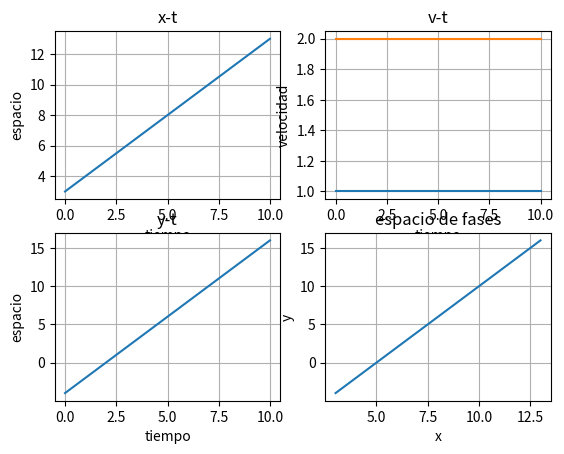

Generate this figure with matplotlib:
import matplotlib.pyplot as plt
import numpy as np
h=0.01
x=3
y=-4
vx=1
vy=2
ax=0
ay=0
pt = np.arange(0,10,h)
px=[]
py=[]
pv=[]

pa=[]
for t in pt:
    x=x+vx*h
    y=y+vy*h
    vx=vx+ax*h
    vy=vy+ay*h
    px.append(x)
    py.append(y)
    pv.append([vx,vy])
    pa.append([ax,ay])

plt.subplot(2,2,1)
plt.plot(pt,px)    
plt.xlabel('tiempo')
plt.ylabel('espacio')
plt.title('x-t')
plt.grid(True)

plt.subplot(2,2,2)
plt.plot(pt,pv)    
plt.xlabel('tiempo')
plt.ylabel('velocidad')
plt.title('v-t')
plt.grid(True)

plt.subplot(2,2,3)
plt.plot(pt,py)    
plt.xlabel('tiempo')
plt.ylabel('espacio')
plt.title('y-t')
plt.grid(True)

plt.subplot(2,2,4)
plt.plot(px,py)    
plt.xlabel('x')
plt.ylabel('y')
plt.title('espacio de fases')
plt.grid(True)
plt.show()
